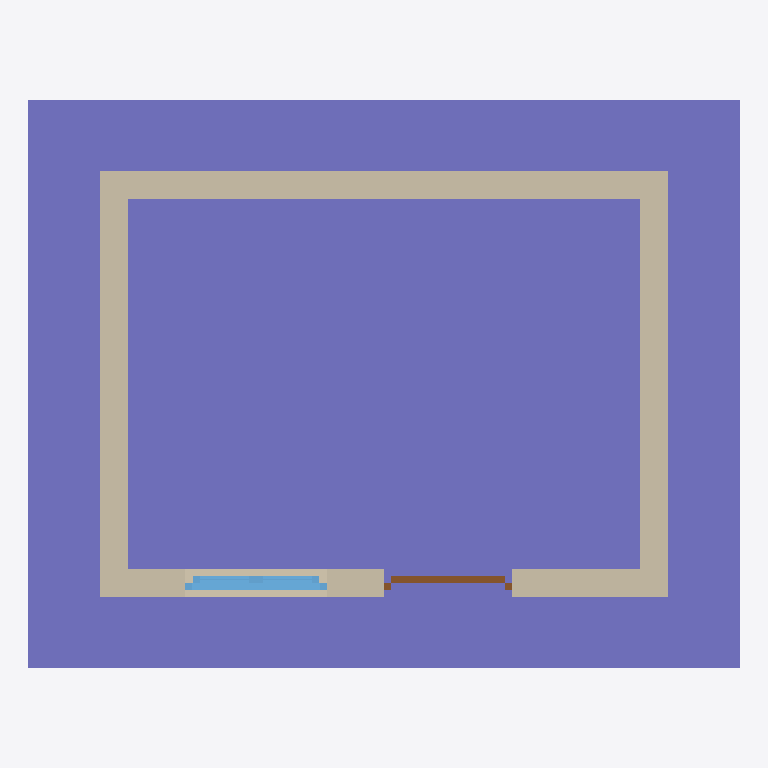
Plan cut of the same IFC building model at storey 'Floor' (level 0.00 m, cut at 1.40 m), seen from above with north up, elements coloured by IFC class (only those large enough to see are counted): 1 column (violet), 1 wall (beige), 1 window (light blue), 1 door (brown). Cut surfaces are drawn darker.
Extent 5.0 m × 4.0 m × 3.6 m (x, y, z). Storeys (1): Floor at 0.00 m. Elements (6): 2 IfcColumn, 1 IfcBuildingElementProxy, 1 IfcDoor, 1 IfcWall, 1 IfcWindow.

HEADER;
FILE_DESCRIPTION(('ViewDefinition [CoordinationView]'),'2;1');
FILE_NAME('/home/yorik/Sources/FreeCAD-manual/files/house.ifc','2016-03-05T23:17:55',('Yorik van Havre ','yorik@uncreated.net'),(''),'IfcOpenShell','IfcOpenShell','');
FILE_SCHEMA(('IFC4'));
ENDSEC;
DATA;
#20=IFCPROJECT('d90775e9_7071_491c_a93',#5,'house',$,$,$,$,(#11),#19);
#1440=IFCSITE('1_Fh2kuoWHvQLe093rt3ko',#5,'Default Site','',$,$,$,$,.ELEMENT.,$,$,$,$,$);
#21=IFCBUILDING('1_8JUuuoWHvQLe093rt3ko',#5,'Building','',$,$,$,$,.ELEMENT.,$,$,$);
#1442=IFCBUILDING('1_FiEquoWHvQLe093rt3ko',#5,'Default Building','',$,$,$,$,.ELEMENT.,$,$,$);
#22=IFCBUILDINGSTOREY('1_8fhMuoWHvQLe093rt3ko',#5,'Floor','',$,$,$,$,.ELEMENT.,0.0);
#1439=IFCCOLUMN('1_Fa2cuoWHvQLe093rt3ko',#5,'Structure002','',$,#1436,#1438,$,$);
#904=IFCWALL('1_CRj_uoWHvQLe093rt3ko',#5,'Wall006','',$,#901,#903,$,$);
#1391=IFCWINDOW('1_DvQiuoWHvQLe093rt3ko',#5,'Window001','',$,#1388,#1390,$,1.0,1.0,$,$,$);
#1038=IFCDOOR('1_DIJuuoWHvQLe093rt3ko',#5,'Window','',$,#1035,#1037,$,0.9,2.1,$,$,$);
ENDSEC;
